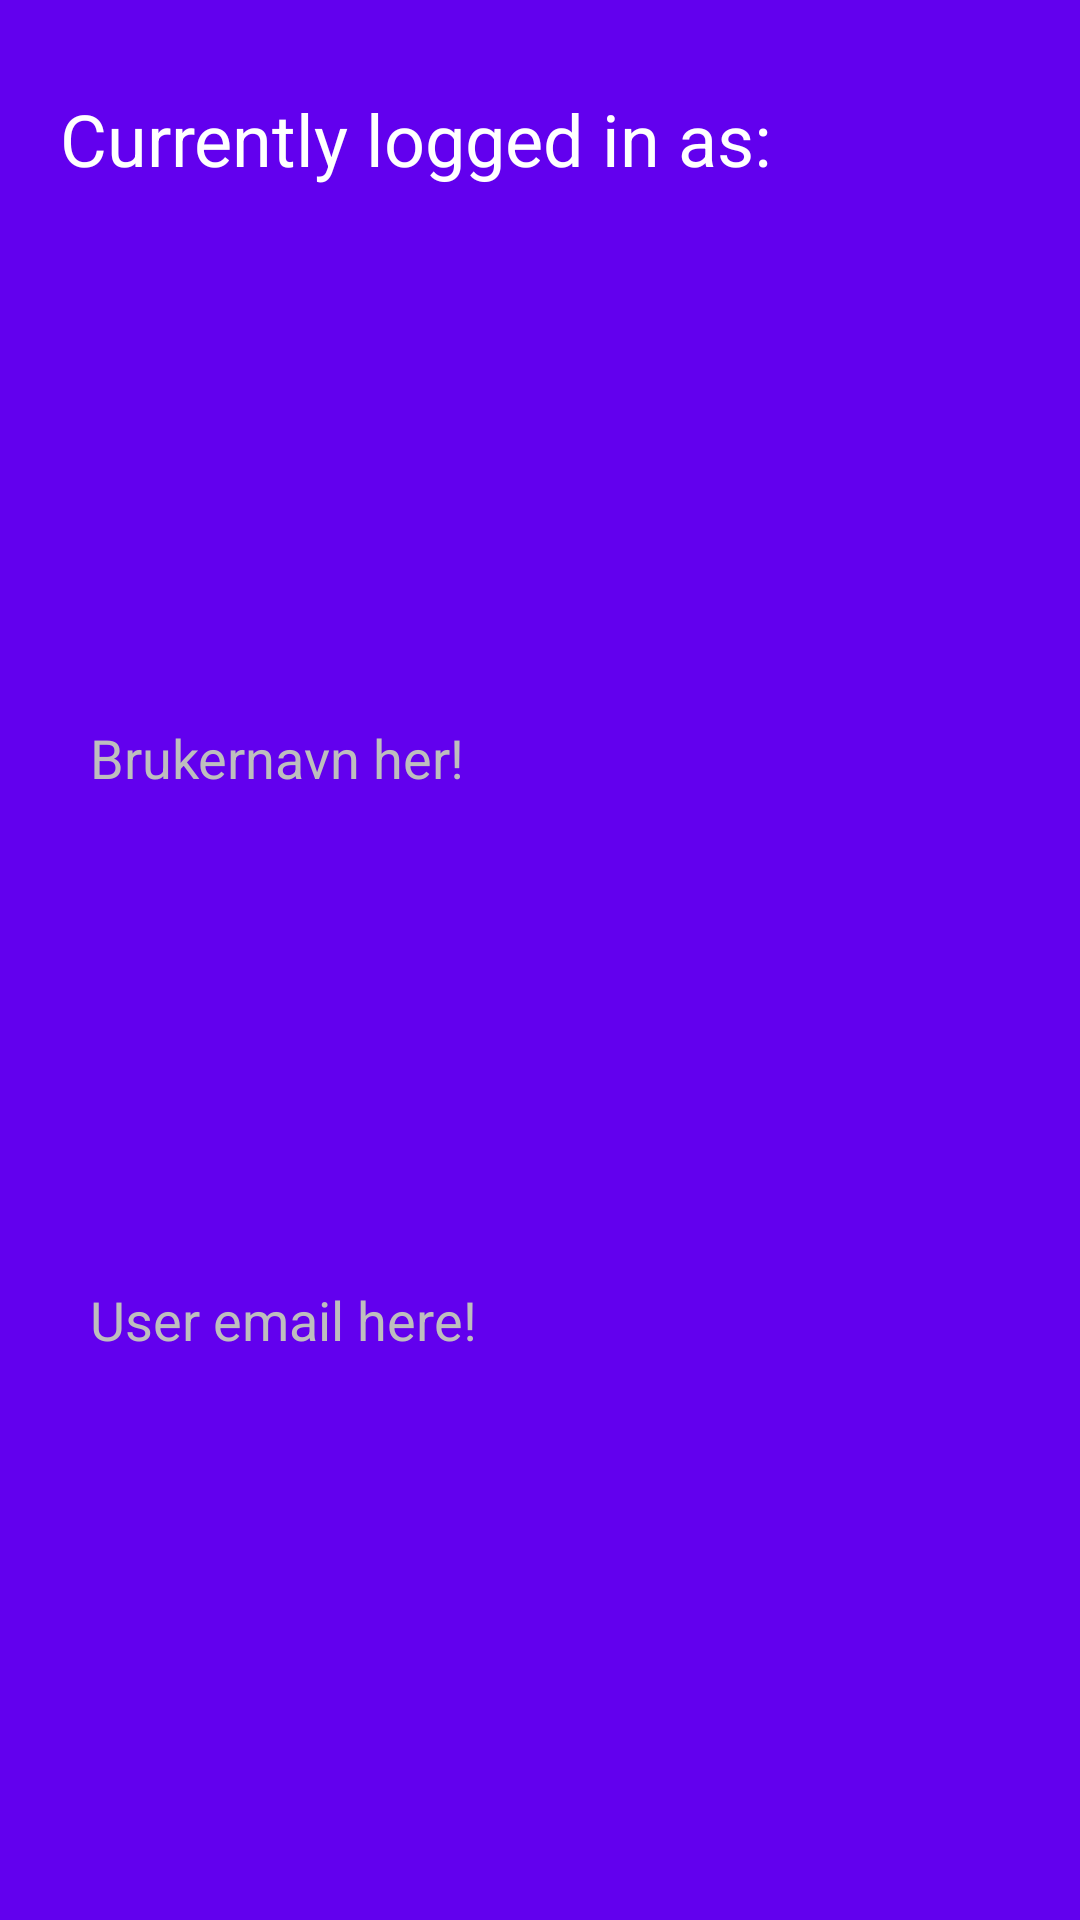

The Android layout XML behind this screen, and the referenced resources:
<!-- AndroidManifest.xml: application theme AppTheme -->
<!-- res/layout/drawer_header.xml -->
<?xml version="1.0" encoding="utf-8"?>
<androidx.constraintlayout.widget.ConstraintLayout xmlns:android="http://schemas.android.com/apk/res/android"
    xmlns:app="http://schemas.android.com/apk/res-auto"
    android:layout_width="match_parent"
    android:layout_height="wrap_content"
    android:background="@color/colorPrimary">

    <TextView
        android:id="@+id/current_email"
        android:layout_width="0dp"
        android:layout_height="wrap_content"
        android:layout_marginStart="30dp"
        android:layout_marginLeft="30dp"
        android:layout_marginTop="5dp"
        android:layout_marginBottom="30dp"
        android:background="@color/colorPrimary"
        android:text="@string/user_email_placeholder"
        android:textColor="@android:color/secondary_text_dark"
        android:textSize="18sp"
        app:layout_constraintBottom_toBottomOf="parent"
        app:layout_constraintStart_toStartOf="parent"
        app:layout_constraintTop_toBottomOf="@+id/current_username" />

    <TextView
        android:id="@+id/current_username"
        android:layout_width="wrap_content"
        android:layout_height="wrap_content"
        android:layout_marginStart="30dp"
        android:layout_marginLeft="30dp"
        android:layout_marginTop="20dp"
        android:text="@string/username_placeholder"
        android:textColor="@android:color/secondary_text_dark"
        android:textSize="18sp"
        app:layout_constraintBottom_toTopOf="@+id/current_email"
        app:layout_constraintStart_toStartOf="parent"
        app:layout_constraintTop_toBottomOf="@+id/user_header" />

    <TextView
        android:id="@+id/user_header"
        android:layout_width="wrap_content"
        android:layout_height="wrap_content"
        android:layout_marginStart="20dp"
        android:layout_marginLeft="20dp"
        android:layout_marginTop="30dp"
        android:text="@string/current_user_header"
        android:textColor="@android:color/primary_text_dark"
        android:textSize="24sp"
        app:layout_constraintStart_toStartOf="parent"
        app:layout_constraintTop_toTopOf="parent" />
</androidx.constraintlayout.widget.ConstraintLayout>
<!-- resources referenced by this layout -->
<resources>
  <string name="current_user_header">Currently logged in as:</string>
  <string name="user_email_placeholder">User email here!</string>
  <string name="username_placeholder">Brukernavn her!</string>
  <style name="AppTheme" parent="Theme.AppCompat.Light.DarkActionBar">
          
          <item name="colorPrimary">@color/colorPrimary</item>
          <item name="colorPrimaryDark">@color/colorPrimaryDark</item>
          <item name="colorAccent">@color/colorAccent</item>
      </style>
  <!-- not gathered from this repository: default colours our renderer supplied (Android Studio template values) -->
  <color name="colorPrimary">#FF6200EE</color>
  <color name="colorPrimaryDark">#FF3700B3</color>
  <color name="colorAccent">#FF03DAC5</color>
</resources>
